Labelled photos from "pro_con_rec", an image-classification folder in Dianaaaa/bottle-caps-recognition. The possible labels are: cons, pros.

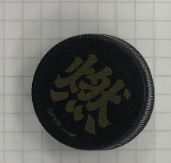
Label: pros

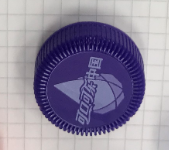
Label: pros

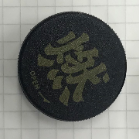
Label: pros

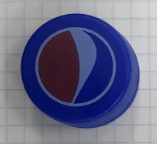
Label: pros

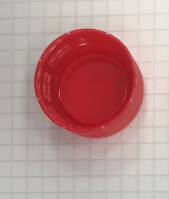
Label: cons

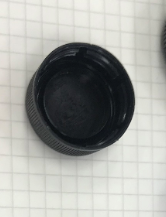
Label: cons
